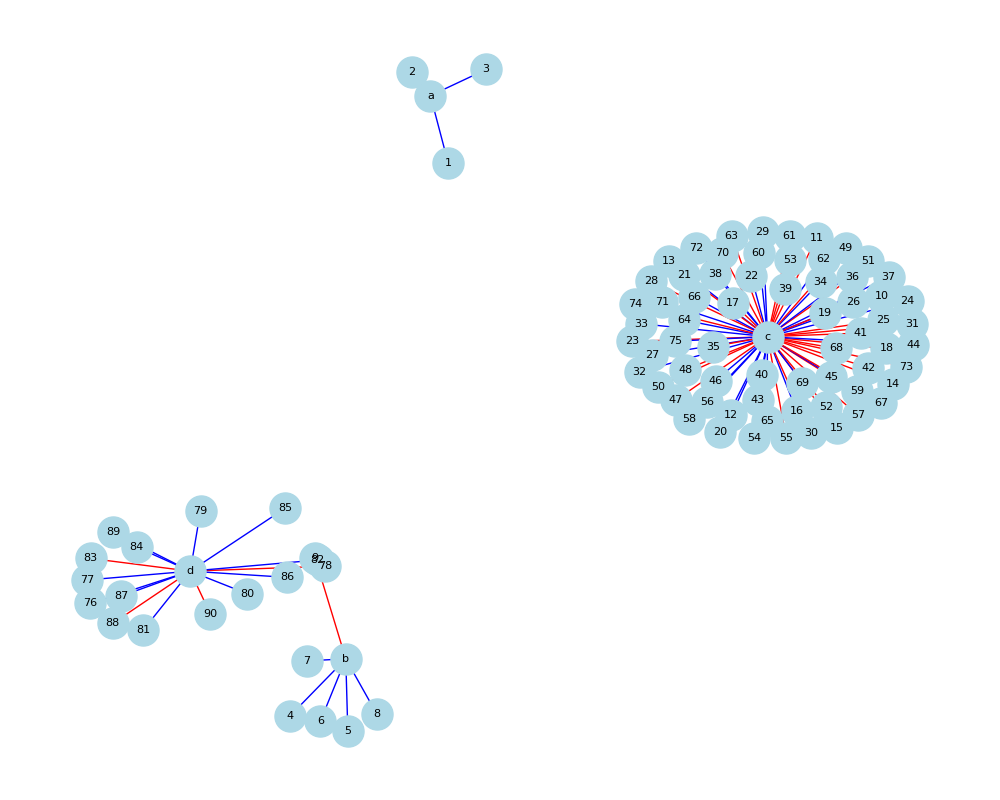

Source data for this figure (header and first rows):
index, total_in_score, total_out_score, id, title
1, 90, 0, https://openalex.org/W2946158922, Advances in Quantum Computing (3 vertice…
2, 75, 10, https://openalex.org/W3043514756, Advances in Quantum Computing (3 vertice…
3, 95, 0, https://openalex.org/W2231791940, Advances in Quantum Computing (3 vertice…
4, 95, 75, https://openalex.org/W3131420525, Quantum Circuit Model Development (6 ver…
5, 98, 0, https://openalex.org/W3130655125, Quantum Circuit Model Development (6 ver…
6, 95, 0, https://openalex.org/W3134749139, Quantum Circuit Model Development (6 ver…
7, 1, 0, https://openalex.org/W4285117926, Quantum Circuit Model Development (6 ver…
8, 95, 1, https://openalex.org/W3189250281, Quantum Circuit Model Development (6 ver…
9, 1, 75, https://openalex.org/W3128504623, Quantum Circuit Model Development (6 ver…
10, 98, 10, https://openalex.org/W3129672612, Quantum Computing Principles Application…
11, 0, 50, https://openalex.org/W2084019889, Quantum Computing Principles Application…
12, 85, 3, https://openalex.org/W1480434469, Quantum Computing Principles Application…
13, 75, 1, https://openalex.org/W3104397897, Quantum Computing Principles Application…
14, 0, 2, https://openalex.org/W2949778930, Quantum Computing Principles Application…
15, 2, 75, https://openalex.org/W2949110438, Quantum Computing Principles Application…
16, 98, 50, https://openalex.org/W4280501588, Quantum Computing Principles Application…
17, 0, 75, https://openalex.org/W3036484014, Quantum Computing Principles Application…
18, 1, 75, https://openalex.org/W2034539720, Quantum Computing Principles Application…
19, 75, 2, https://openalex.org/W3047959114, Quantum Computing Principles Application…
20, 65, 2, https://openalex.org/W4226470290, Quantum Computing Principles Application…
21, 2, 68, https://openalex.org/W3112953322, Quantum Computing Principles Application…
22, 1, 1, https://openalex.org/W1668308174, Quantum Computing Principles Application…
23, 65, 75, https://openalex.org/W4213379151, Quantum Computing Principles Application…
24, 85, 75, https://openalex.org/W4386101203, Quantum Computing Principles Application…
25, 1, 33, https://openalex.org/W2027128346, Quantum Computing Principles Application…
26, 0, 2, https://openalex.org/W3112714582, Quantum Computing Principles Application…
27, 95, 85, https://openalex.org/W4296100178, Quantum Computing Principles Application…
28, 1, 75, https://openalex.org/W2044386713, Quantum Computing Principles Application…
29, 75, 1, https://openalex.org/W3184830186, Quantum Computing Principles Application…
30, 2, 3, https://openalex.org/W2791224451, Quantum Computing Principles Application…
31, 2, 10, https://openalex.org/W2151415361, Quantum Computing Principles Application…
32, 1, 1, https://openalex.org/W1675770203, Quantum Computing Principles Application…
33, 85, 2, https://openalex.org/W2944451514, Quantum Computing Principles Application…
34, 3, 1, https://openalex.org/W3198665004, Quantum Computing Principles Application…
35, 0, 75, https://openalex.org/W4251760348, Quantum Computing Principles Application…
36, 1, 85, https://openalex.org/W3134863278, Quantum Computing Principles Application…
37, 100, 0, https://openalex.org/W3184088449, Quantum Computing Principles Application…
38, 75, 1, https://openalex.org/W2508786350, Quantum Computing Principles Application…
39, 0, 3, https://openalex.org/W4213304426, Quantum Computing Principles Application…
40, 85, 75, https://openalex.org/W3149175869, Quantum Computing Principles Application…
41, 0, 1, https://openalex.org/W2327411520, Quantum Computing Principles Application…
42, 1, 2, https://openalex.org/W2181040799, Quantum Computing Principles Application…
43, 75, 75, https://openalex.org/W4293113267, Quantum Computing Principles Application…
44, 3, 2, https://openalex.org/W4282941693, Quantum Computing Principles Application…
45, 2, 33, https://openalex.org/W4367597947, Quantum Computing Principles Application…
46, 1, 0, https://openalex.org/W3160115532, Quantum Computing Principles Application…
47, 3, 10, https://openalex.org/W2585884280, Quantum Computing Principles Application…
48, 1, 75, https://openalex.org/W3098947601, Quantum Computing Principles Application…
49, 0, 1, https://openalex.org/W2056449078, Quantum Computing Principles Application…
50, 1, 75, https://openalex.org/W3088999189, Quantum Computing Principles Application…
51, 1, 1, https://openalex.org/W2904720022, Quantum Computing Principles Application…
52, 10, 75, https://openalex.org/W4292702557, Quantum Computing Principles Application…
53, 3, 75, https://openalex.org/W2998036117, Quantum Computing Principles Application…
54, 0, 0, https://openalex.org/W2060795920, Quantum Computing Principles Application…
55, 3, 75, https://openalex.org/W4366964020, Quantum Computing Principles Application…
56, 1, 0, https://openalex.org/W637985913, Quantum Computing Principles Application…
57, 1, 3, https://openalex.org/W3102660662, Quantum Computing Principles Application…
58, 75, 75, https://openalex.org/W4283370840, Quantum Computing Principles Application…
59, 95, 1, https://openalex.org/W3213904105, Quantum Computing Principles Application…
60, 85, 2, https://openalex.org/W2612118928, Quantum Computing Principles Application…
... 30 more rows
